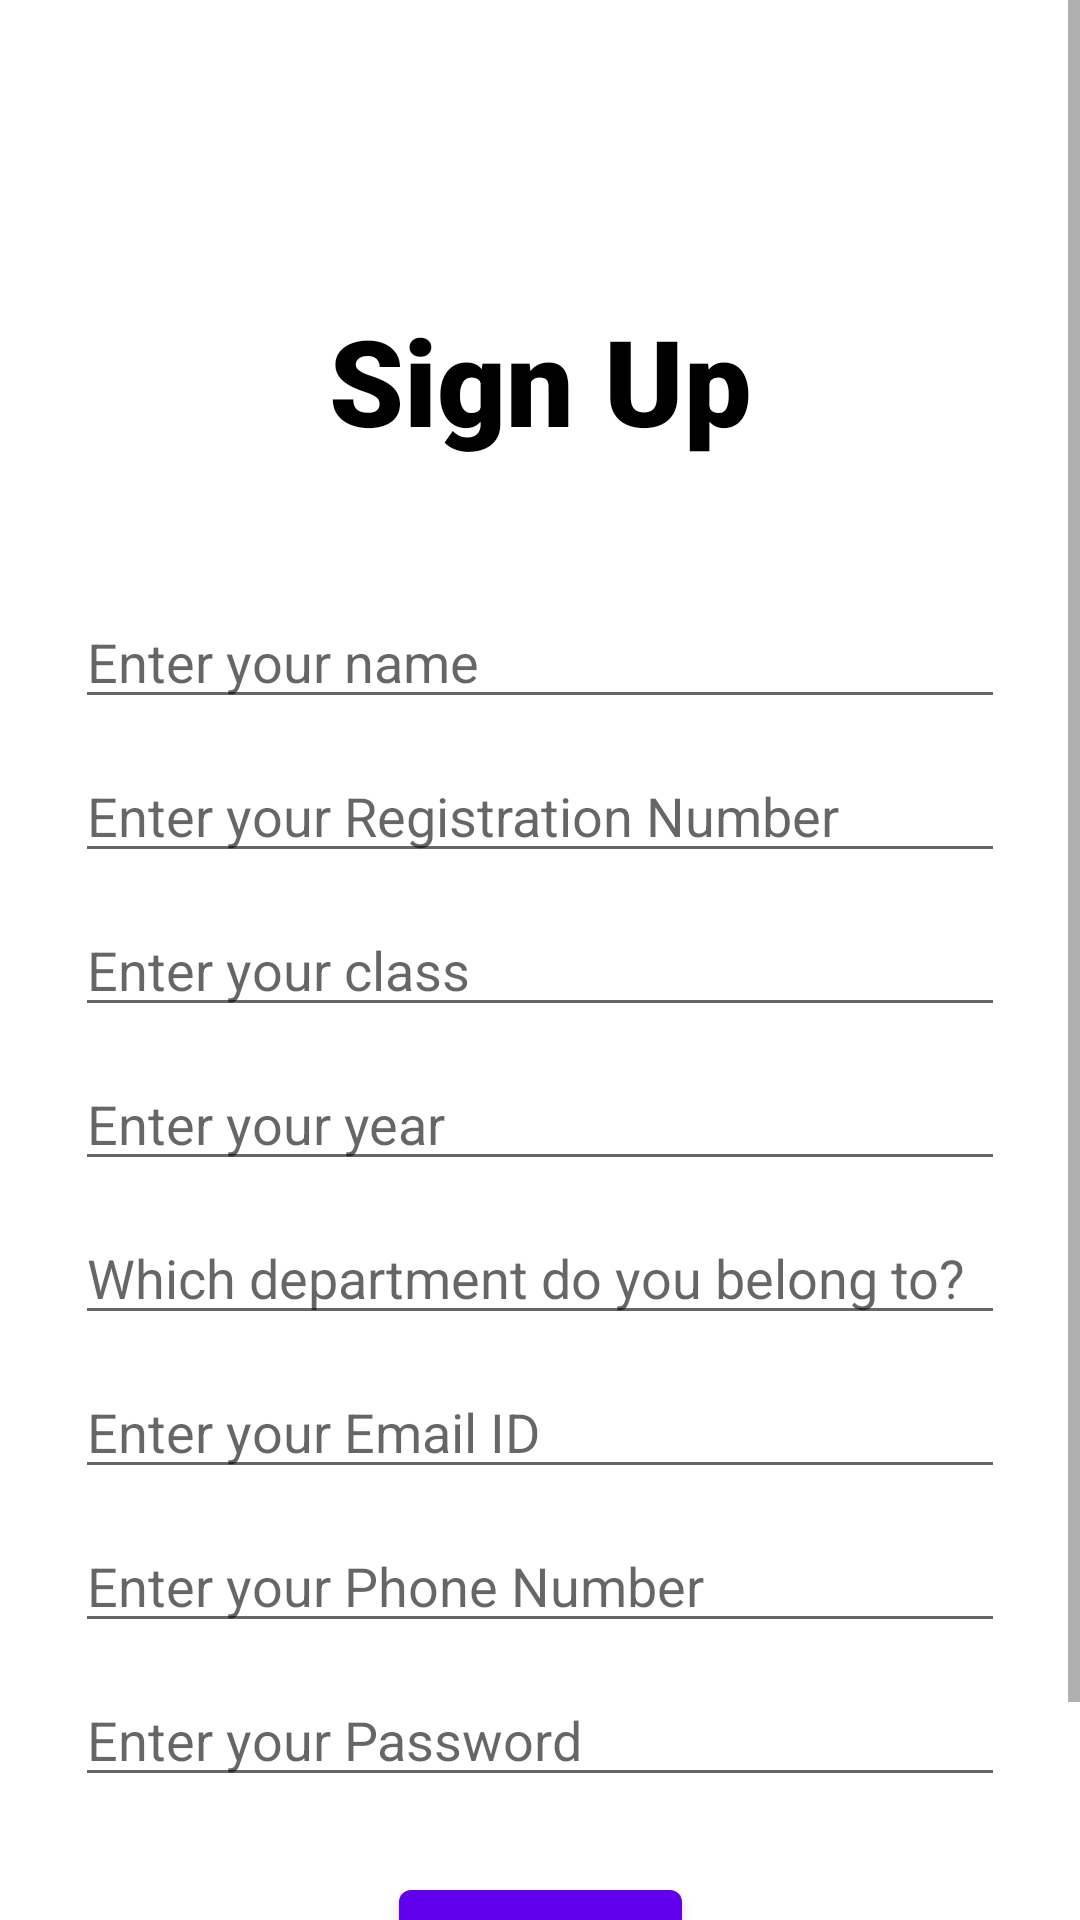

Here is an Android app screen rendered from its layout file. Give the layout XML and the strings, colors and styles it references.
<!-- AndroidManifest.xml: application theme AppTheme -->
<!-- res/layout/signup_activity.xml -->
<?xml version="1.0" encoding="utf-8"?>
<ScrollView android:layout_width="match_parent"
    android:layout_height="wrap_content"
    xmlns:android="http://schemas.android.com/apk/res/android">

    <androidx.constraintlayout.widget.ConstraintLayout xmlns:android="http://schemas.android.com/apk/res/android"
        android:layout_width="match_parent"
        android:layout_height="match_parent"
        xmlns:app="http://schemas.android.com/apk/res-auto">

        <TextView
            android:layout_width="wrap_content"
            android:layout_height="wrap_content"
            android:text="Sign Up"
            app:layout_constraintStart_toStartOf="parent"
            app:layout_constraintEnd_toEndOf="parent"
            app:layout_constraintTop_toTopOf="parent"
            android:layout_marginTop="100dp"
            android:textSize="40sp"
            android:id="@+id/signupPageTitle"
            android:fontFamily="sans-serif-black"
            android:textColor="@color/black"/>

        <com.google.android.material.textfield.TextInputEditText
            android:layout_width="match_parent"
            android:layout_height="wrap_content"
            android:layout_marginStart="25dp"
            android:id="@+id/signupNameET"
            android:layout_marginEnd="25dp"
            app:layout_constraintStart_toStartOf="parent"
            app:layout_constraintTop_toBottomOf="@id/signupPageTitle"
            android:layout_marginTop="45dp"
            android:hint="Enter your name"/>

        <com.google.android.material.textfield.TextInputEditText
            android:layout_width="match_parent"
            android:layout_height="wrap_content"
            app:layout_constraintTop_toBottomOf="@id/signupNameET"
            app:layout_constraintStart_toStartOf="parent"
            app:layout_constraintEnd_toEndOf="parent"
            android:layout_marginTop="10dp"
            android:layout_marginStart="25dp"
            android:layout_marginEnd="25dp"
            android:id="@+id/signupRegNoET"
            android:hint="Enter your Registration Number"/>

        <com.google.android.material.textfield.TextInputEditText
            android:layout_width="match_parent"
            android:layout_height="wrap_content"
            app:layout_constraintTop_toBottomOf="@id/signupRegNoET"
            app:layout_constraintStart_toStartOf="parent"
            app:layout_constraintEnd_toEndOf="parent"
            android:layout_marginTop="10dp"
            android:layout_marginStart="25dp"
            android:layout_marginEnd="25dp"
            android:id="@+id/signupClassET"
            android:hint="Enter your class"/>

        <com.google.android.material.textfield.TextInputEditText
            android:layout_width="match_parent"
            android:layout_height="wrap_content"
            app:layout_constraintTop_toBottomOf="@id/signupClassET"
            app:layout_constraintStart_toStartOf="parent"
            app:layout_constraintEnd_toEndOf="parent"
            android:layout_marginTop="10dp"
            android:layout_marginStart="25dp"
            android:layout_marginEnd="25dp"
            android:id="@+id/signupYearET"
            android:hint="Enter your year"/>

        <com.google.android.material.textfield.TextInputEditText
            android:layout_width="match_parent"
            android:layout_height="wrap_content"
            app:layout_constraintTop_toBottomOf="@id/signupYearET"
            app:layout_constraintStart_toStartOf="parent"
            app:layout_constraintEnd_toEndOf="parent"
            android:layout_marginTop="10dp"
            android:layout_marginStart="25dp"
            android:layout_marginEnd="25dp"
            android:id="@+id/signupDeptET"
            android:hint="Which department do you belong to?"/>

        <com.google.android.material.textfield.TextInputEditText
            android:layout_width="match_parent"
            android:layout_height="wrap_content"
            app:layout_constraintTop_toBottomOf="@id/signupDeptET"
            app:layout_constraintStart_toStartOf="parent"
            app:layout_constraintEnd_toEndOf="parent"
            android:layout_marginTop="10dp"
            android:layout_marginStart="25dp"
            android:layout_marginEnd="25dp"
            android:id="@+id/signupEmailET"
            android:hint="Enter your Email ID"/>

        <com.google.android.material.textfield.TextInputEditText
            android:layout_width="match_parent"
            android:layout_height="wrap_content"
            app:layout_constraintTop_toBottomOf="@id/signupEmailET"
            app:layout_constraintStart_toStartOf="parent"
            app:layout_constraintEnd_toEndOf="parent"
            android:layout_marginTop="10dp"
            android:inputType="phone"
            android:maxLength="10"
            android:layout_marginStart="25dp"
            android:layout_marginEnd="25dp"
            android:id="@+id/signupPhoneET"
            android:hint="Enter your Phone Number"/>

        <com.google.android.material.textfield.TextInputEditText
            android:layout_width="match_parent"
            android:layout_height="wrap_content"
            app:layout_constraintTop_toBottomOf="@id/signupPhoneET"
            app:layout_constraintStart_toStartOf="parent"
            app:layout_constraintEnd_toEndOf="parent"
            android:layout_marginTop="10dp"
            android:inputType="phone"
            android:maxLength="10"
            android:layout_marginStart="25dp"
            android:layout_marginEnd="25dp"
            android:id="@+id/signupPasswordET"
            android:hint="Enter your Password"/>

        <com.google.android.material.button.MaterialButton
            android:layout_width="wrap_content"
            android:layout_height="wrap_content"
            app:layout_constraintStart_toStartOf="parent"
            app:layout_constraintEnd_toEndOf="parent"
            android:id="@+id/signupSignUpBtn"
            android:text="Sign Up"
            app:layout_constraintTop_toBottomOf="@id/signupPasswordET"
            app:layout_constraintBottom_toBottomOf="parent"
            android:layout_marginBottom="50dp"
            android:layout_marginTop="25dp"/>

        <ProgressBar
            android:layout_width="match_parent"
            android:layout_height="wrap_content"
            app:layout_constraintStart_toStartOf="parent"
            app:layout_constraintEnd_toEndOf="parent"
            app:layout_constraintTop_toBottomOf="@id/signupPasswordET"
            style="@style/Widget.AppCompat.ProgressBar.Horizontal"
            android:id="@+id/signupProgress"
            android:layout_marginTop="25dp"
            android:layout_marginStart="50dp"
            android:visibility="gone"
            android:layout_marginEnd="50dp"/>

        <TextView
            android:layout_width="wrap_content"
            android:layout_height="wrap_content"
            android:text="Creating your account..."
            app:layout_constraintStart_toStartOf="parent"
            app:layout_constraintEnd_toEndOf="parent"
            app:layout_constraintTop_toBottomOf="@id/signupProgress"
            android:layout_marginTop="15dp"
            android:layout_marginStart="25dp"
            android:layout_marginEnd="25dp"
            android:textColor="@color/black"
            android:textSize="16sp"
            android:id="@+id/signupTV"
            android:visibility="gone"
            android:fontFamily="sans-serif-black"
            app:layout_constraintBottom_toBottomOf="parent"
            android:layout_marginBottom="50dp"/>

    </androidx.constraintlayout.widget.ConstraintLayout>
</ScrollView>
<!-- resources referenced by this layout -->
<resources>
  <style name="AppTheme" parent="Theme.MaterialComponents.Light.DarkActionBar">
          
          <item name="colorPrimary">@color/purple_500</item>
          <item name="colorPrimaryVariant">@color/purple_700</item>
          <item name="colorOnPrimary">@color/white</item>
          
          <item name="colorSecondary">@color/teal_200</item>
          <item name="colorSecondaryVariant">@color/teal_700</item>
          <item name="colorOnSecondary">@color/black</item>
          
          <item name="android:statusBarColor">?attr/colorPrimaryVariant</item>
          
      </style>
  <!-- not gathered from this repository: default colours our renderer supplied (Android Studio template values) -->
  <color name="purple_500">#FF6200EE</color>
  <color name="purple_700">#FF3700B3</color>
  <color name="teal_200">#FF03DAC5</color>
  <color name="teal_700">#FF018786</color>
  <color name="black">#FF000000</color>
  <color name="white">#FFFFFFFF</color>
</resources>
